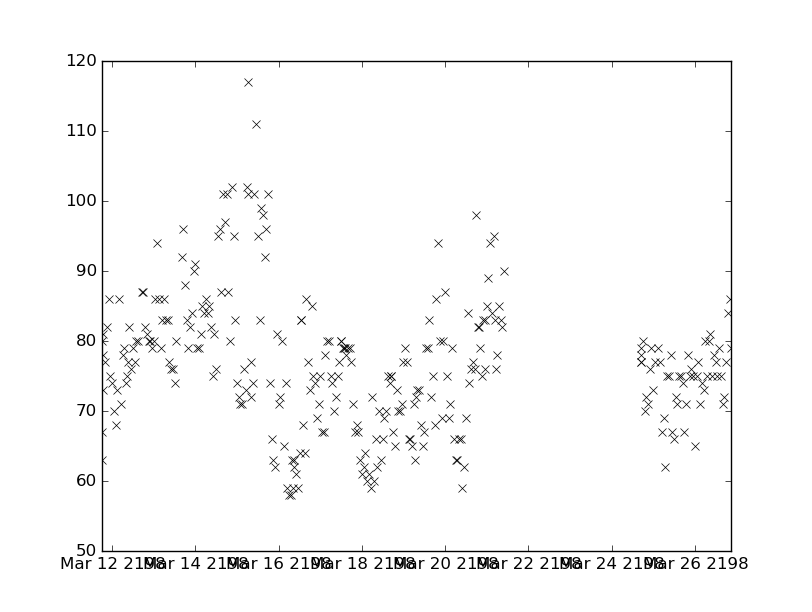

The data file committed next to this chart (first rows):
values, datetimes
70.0, 2198-03-17T08:00:00
66.0, 2198-03-20T09:00:00
59.0, 2198-03-20T10:00:00
62.0, 2198-03-20T11:00:00
69.0, 2198-03-20T12:00:00
84.0, 2198-03-20T13:00:00
83.0, 2198-03-20T22:00:00
76.0, 2198-03-20T22:51:00
83.0, 2198-03-20T23:00:00
85.0, 2198-03-21T00:00:00
89.0, 2198-03-21T01:00:00
94.0, 2198-03-21T02:00:00
59.0, 2198-03-18T05:00:00
72.0, 2198-03-18T06:00:00
60.0, 2198-03-18T07:00:00
79.0, 2198-03-24T23:00:00
73.0, 2198-03-25T00:00:00
77.0, 2198-03-25T01:00:00
79.0, 2198-03-25T03:00:00
77.0, 2198-03-25T04:00:00
67.0, 2198-03-25T05:00:00
77.0, 2198-03-15T08:00:00
74.0, 2198-03-15T09:00:00
101.0, 2198-03-15T10:00:00
66.0, 2198-03-18T08:00:00
62.0, 2198-03-18T09:00:00
70.0, 2198-03-18T10:00:00
63.0, 2198-03-18T11:00:00
79.0, 2198-03-14T02:00:00
81.0, 2198-03-14T03:00:00
85.0, 2198-03-14T04:00:00
84.0, 2198-03-14T05:00:00
80.0, 2198-03-17T05:00:00
75.0, 2198-03-17T06:00:00
74.0, 2198-03-17T07:00:00
83.0, 2198-03-15T13:00:00
99.0, 2198-03-15T14:00:00
98.0, 2198-03-15T15:00:00
92.0, 2198-03-15T16:00:00
66.0, 2198-03-18T12:00:00
69.0, 2198-03-18T13:00:00
70.0, 2198-03-18T14:00:00
75.0, 2198-03-18T15:00:00
74.0, 2198-03-18T16:00:00
75.0, 2198-03-18T16:59:00
72.0, 2198-03-25T13:00:00
71.0, 2198-03-25T14:00:00
86.0, 2198-03-14T06:00:00
84.0, 2198-03-14T07:00:00
85.0, 2198-03-14T08:00:00
75.0, 2198-03-12T08:30:00
77.0, 2198-03-12T09:00:00
82.0, 2198-03-12T10:00:00
96.0, 2198-03-15T17:00:00
101.0, 2198-03-15T18:00:00
74.0, 2198-03-15T19:00:00
66.0, 2198-03-15T20:00:00
74.0, 2198-03-26T04:00:00
82.0, 2198-03-14T09:00:00
72.0, 2198-03-17T09:00:00
... 242 more rows
